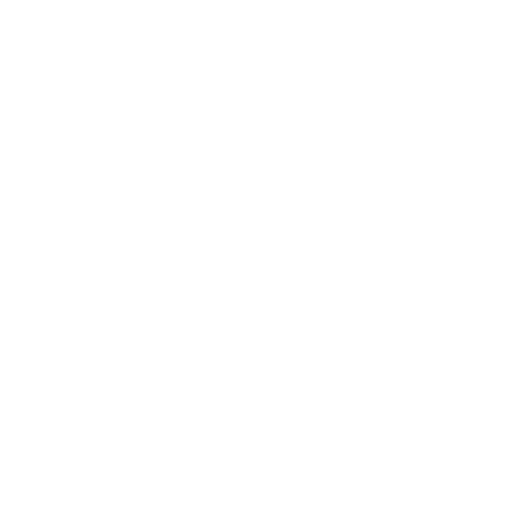
t = 0.00 s
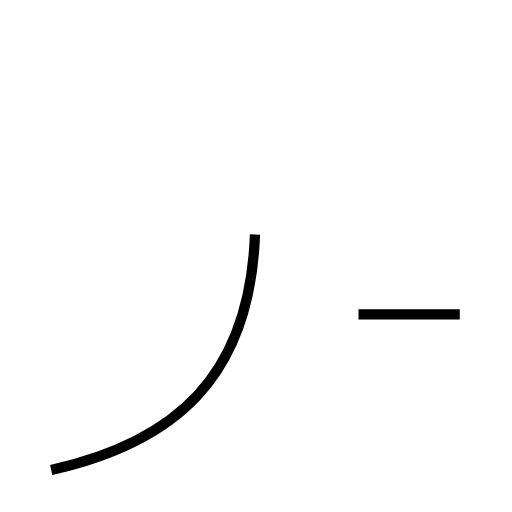
t = 1.30 s
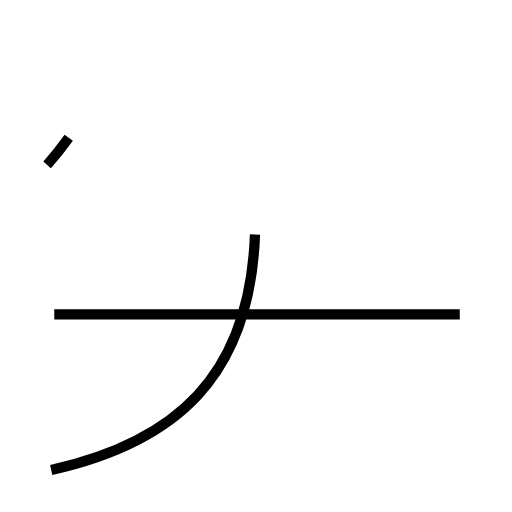
t = 2.29 s
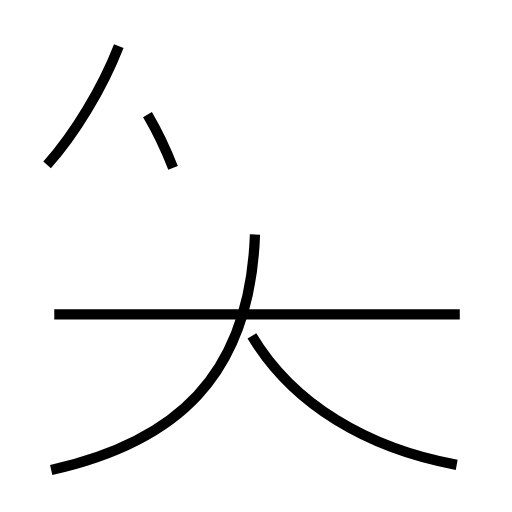
t = 3.50 s
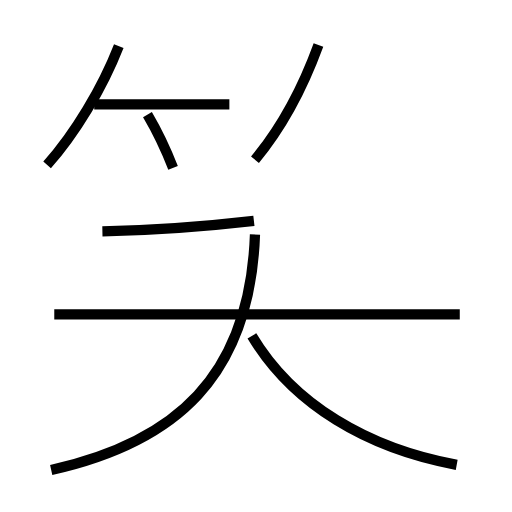
t = 4.73 s
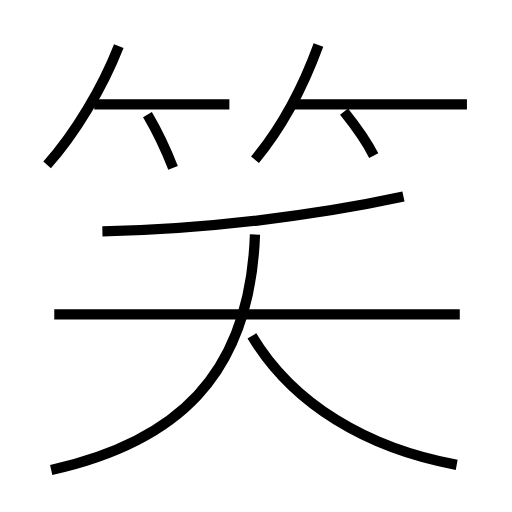
t = 5.84 s

The animated SVG that drew these frames (rendered in a browser with its animation timeline set to each time). Animation: 10 SMIL elements (animate=10); one cycle of 5.84 s.

<?xml version='1.0' encoding='utf-8'?>
<svg viewBox="0.0 -6.0 50.0 50.0" version="1.1" xmlns="http://www.w3.org/2000/svg"><rect x="-1000" y="-1000" width="2000" height="2000" stroke="white" fill="white" /><g style="fill:none;stroke:#000000;stroke-width:1"><path d="M 5.0 1.9 C 17.1 -0.8 24.4 -7.2 24.9 -21.1 " transform="translate(0.0 38.0)" stroke-dasharray="33.343980497516455" stroke-dashoffset="33.343980497516455"><animate attributeName="stroke-dashoffset" from="33.343980497516455" to="0" dur="1.0003194149254937s" begin="0s" fill="freeze" /></path><path d="M 44.9 -13.3 L 5.3 -13.3 " transform="translate(0.0 38.0)" stroke-dasharray="39.6" stroke-dashoffset="39.6"><animate attributeName="stroke-dashoffset" from="39.6" to="0" dur="1.188s" begin="1.0003194149254937s" fill="freeze" /></path><path d="M 4.6 -27.9 C 7.3 -30.9 10.0 -35.4 11.6 -39.5 " transform="translate(0.0 38.0)" stroke-dasharray="13.613529316020909" stroke-dashoffset="13.613529316020909"><animate attributeName="stroke-dashoffset" from="13.613529316020909" to="0" dur="0.40840587948062723s" begin="2.188319414925494s" fill="freeze" /></path><path d="M 44.6 1.4 C 35.9 -0.2 28.6 -4.5 24.6 -11.2 " transform="translate(0.0 38.0)" stroke-dasharray="24.371216691590316" stroke-dashoffset="24.371216691590316"><animate attributeName="stroke-dashoffset" from="24.371216691590316" to="0" dur="0.7311365007477094s" begin="2.596725294406121s" fill="freeze" /></path><path d="M 16.9 -27.6 C 16.2 -29.4 15.4 -31.1 14.4 -32.8 " transform="translate(0.0 38.0)" stroke-dasharray="5.776116510097303" stroke-dashoffset="5.776116510097303"><animate attributeName="stroke-dashoffset" from="5.776116510097303" to="0" dur="0.1732834953029191s" begin="3.3278617951538303s" fill="freeze" /></path><path d="M 22.4 -33.8 L 9.2 -33.8 " transform="translate(0.0 38.0)" stroke-dasharray="13.2" stroke-dashoffset="13.2"><animate attributeName="stroke-dashoffset" from="13.2" to="0" dur="0.39599999999999996s" begin="3.5011452904567495s" fill="freeze" /></path><path d="M 24.9 -28.4 C 27.4 -31.4 29.6 -35.5 31.1 -39.6 " transform="translate(0.0 38.0)" stroke-dasharray="12.860735310996976" stroke-dashoffset="12.860735310996976"><animate attributeName="stroke-dashoffset" from="12.860735310996976" to="0" dur="0.38582205932990926s" begin="3.8971452904567494s" fill="freeze" /></path><path d="M 10.0 -21.4 C 19.9 -21.6 30.6 -22.9 39.4 -24.8 " transform="translate(0.0 38.0)" stroke-dasharray="29.638465397753336" stroke-dashoffset="29.638465397753336"><animate attributeName="stroke-dashoffset" from="29.638465397753336" to="0" dur="0.8891539619326001s" begin="4.2829673497866585s" fill="freeze" /></path><path d="M 36.5 -28.8 C 35.8 -30.2 34.8 -31.6 33.6 -33.1 " transform="translate(0.0 38.0)" stroke-dasharray="5.196048393991423" stroke-dashoffset="5.196048393991423"><animate attributeName="stroke-dashoffset" from="5.196048393991423" to="0" dur="0.15588145181974267s" begin="5.172121311719259s" fill="freeze" /></path><path d="M 45.6 -33.8 L 28.4 -33.8" transform="translate(0.0 38.0)" stroke-dasharray="17.200000000000003" stroke-dashoffset="17.200000000000003"><animate attributeName="stroke-dashoffset" from="17.200000000000003" to="0" dur="0.516s" begin="5.3280027635390015s" fill="freeze" /></path></g></svg>
